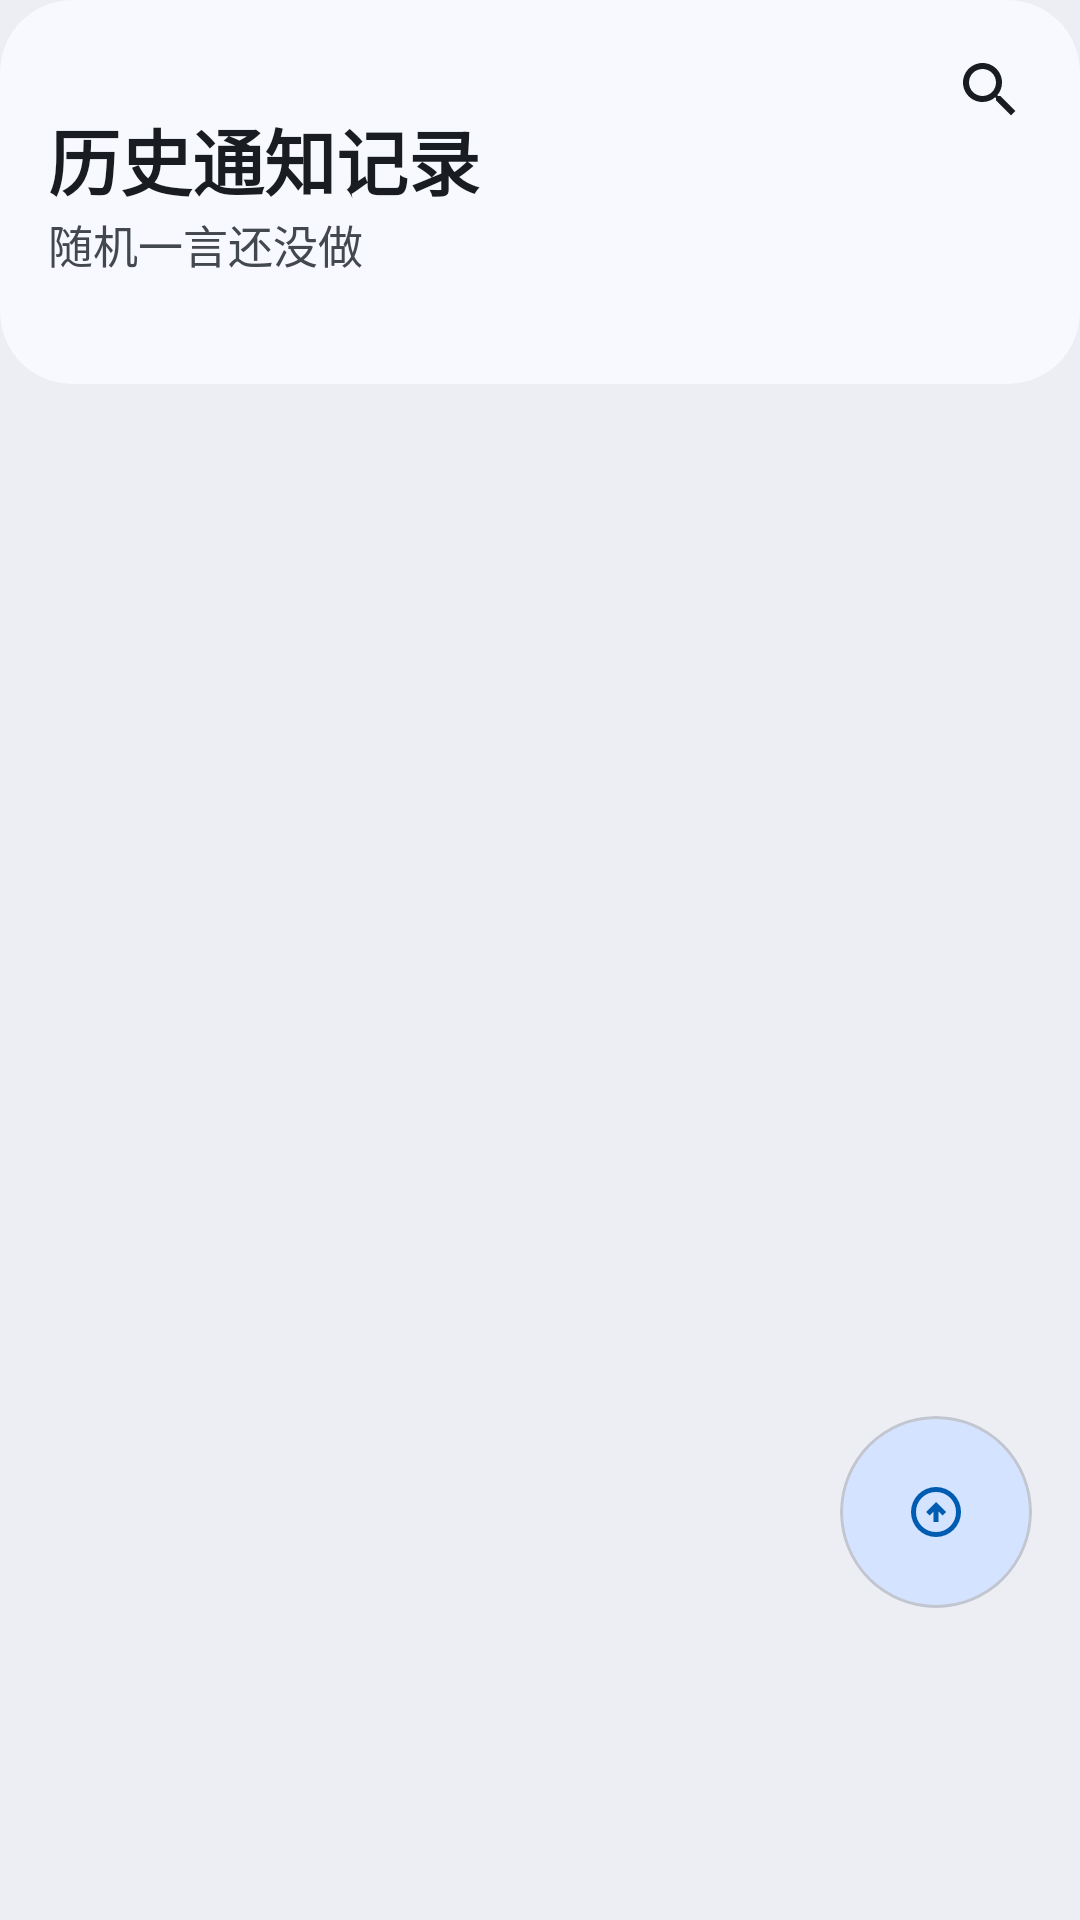

Layout XML and referenced resources for this Android screen:
<!-- AndroidManifest.xml: application theme Theme.FoundationX -->
<!-- res/layout/fragment_home.xml -->
<?xml version="1.0" encoding="utf-8"?>
<androidx.coordinatorlayout.widget.CoordinatorLayout
    xmlns:android="http://schemas.android.com/apk/res/android"
    xmlns:app="http://schemas.android.com/apk/res-auto"
    android:layout_width="match_parent"
    android:layout_height="match_parent"
    android:clipChildren="false">
    
    

    
    <androidx.recyclerview.widget.RecyclerView
        android:id="@+id/cardRecyclerView"
        android:layout_width="match_parent"
        android:layout_height="match_parent"
        android:paddingTop="@dimen/floating_top_bar_inset"
        android:paddingBottom="@dimen/floating_dock_content_inset"
        android:clipToPadding="false"
        android:orientation="vertical"/>

    
    <com.google.android.material.card.MaterialCardView
        android:id="@+id/floating_top_bar"
        android:layout_width="match_parent"
        android:layout_height="wrap_content"
        app:cardCornerRadius="24dp"
        app:cardElevation="0dp"
        app:cardBackgroundColor="?attr/colorSurface"
        app:strokeWidth="0dp">

        
        <FrameLayout
            android:id="@+id/topBarContainer"
            android:layout_width="match_parent"
            android:layout_height="128dp">

            
            <LinearLayout
                android:id="@+id/title_block"
                android:layout_width="match_parent"
                android:layout_height="wrap_content"
                android:layout_gravity="start|center_vertical"
                android:orientation="vertical"
                android:paddingHorizontal="16dp">

                <TextView
                    android:id="@+id/bar_title"
                    android:layout_width="wrap_content"
                    android:layout_height="wrap_content"
                    android:text="历史通知记录"
                    android:textColor="?attr/colorOnSurface"
                    android:textSize="24sp"
                    android:textStyle="bold"
                    android:maxLines="1"/>

                <TextView
                    android:id="@+id/bar_subtitle"
                    android:layout_width="wrap_content"
                    android:layout_height="wrap_content"
                    android:text="随机一言还没做"
                    android:textColor="?attr/colorOnSurfaceVariant"
                    android:textSize="15sp"
                    android:maxLines="1"/>
            </LinearLayout>

            
            <com.google.android.material.textfield.TextInputLayout
                android:id="@+id/search_input_layout"
                android:layout_width="match_parent"
                android:layout_height="wrap_content"
                android:layout_gravity="center_vertical"
                android:layout_marginStart="16dp"
                android:layout_marginEnd="64dp"
                android:visibility="gone"
                style="@style/Widget.Material3.TextInputLayout.OutlinedBox.Dense"
                app:startIconDrawable="@drawable/search"
                app:endIconMode="clear_text"
                android:hint="搜索通知...">

                <com.google.android.material.textfield.TextInputEditText
                    android:id="@+id/search_edit_text"
                    android:layout_width="match_parent"
                    android:layout_height="wrap_content"
                    android:imeOptions="actionSearch"
                    android:inputType="text"
                    android:maxLines="1"/>
            </com.google.android.material.textfield.TextInputLayout>

            
            <ImageButton
                android:id="@+id/bar_search_button"
                android:layout_width="40dp"
                android:layout_height="40dp"
                android:layout_gravity="top|end"
                android:layout_margin="10dp"
                android:background="?attr/selectableItemBackgroundBorderless"
                android:src="@drawable/search"
                app:tint="?attr/colorOnSurface"
                android:contentDescription="搜索通知"/>
        </FrameLayout>
    </com.google.android.material.card.MaterialCardView>

    
    <TextView
        android:id="@+id/search_empty_view"
        android:layout_width="wrap_content"
        android:layout_height="wrap_content"
        android:layout_gravity="center"
        android:drawableTop="@drawable/search"
        android:drawablePadding="12dp"
        android:drawableTint="?attr/colorOnSurfaceVariant"
        android:text="没有匹配的通知"
        android:textColor="?attr/colorOnSurfaceVariant"
        android:visibility="gone"/>
    
    <com.google.android.material.card.MaterialCardView
        android:id="@+id/floating_toolbar"
        android:layout_width="wrap_content"
        android:layout_height="wrap_content"
        android:layout_gravity="bottom|end"
        android:layout_marginStart="16dp"
        android:layout_marginTop="16dp"
        android:layout_marginEnd="16dp"
        android:layout_marginBottom="104dp"
        app:cardBackgroundColor="?attr/colorPrimaryContainer"
        app:cardCornerRadius="36dp"
        app:cardElevation="3dp"
        app:contentPadding="8dp"
        style="@style/Widget.Material3.Toolbar">

        <LinearLayout
            android:layout_width="wrap_content"
            android:layout_height="wrap_content"
            android:orientation="vertical"
            android:gravity="center">

            
            <com.google.android.material.button.MaterialButton
                android:id="@+id/go_upon"
                android:layout_width="wrap_content"
                android:layout_height="wrap_content"
                style="@style/Widget.Material3.Button.IconButton"
                app:icon="@drawable/up1"
                android:contentDescription="button1"/>
            <com.google.android.material.button.MaterialButton
                android:id="@+id/test"
                android:layout_width="wrap_content"
                android:layout_height="wrap_content"
                style="@style/Widget.Material3.Button.IconButton"
                app:icon="@drawable/send"
                android:visibility="gone"
                android:contentDescription="button2"/>

        </LinearLayout>
    </com.google.android.material.card.MaterialCardView>

</androidx.coordinatorlayout.widget.CoordinatorLayout>
<!-- resources referenced by this layout -->
<resources>
  <dimen name="floating_dock_content_inset">116dp</dimen>
  <dimen name="floating_top_bar_inset">76dp</dimen>
  <!-- drawable search (drawable) -->
  <vector xmlns:android="http://schemas.android.com/apk/res/android" android:height="24dp" android:tint="#ABC7FF" android:viewportHeight="24" android:viewportWidth="24" android:width="24dp">
        
      <path android:fillColor="@android:color/white" android:pathData="M15.5,14h-0.79l-0.28,-0.27C15.41,12.59 16,11.11 16,9.5 16,5.91 13.09,3 9.5,3S3,5.91 3,9.5 5.91,16 9.5,16c1.61,0 3.09,-0.59 4.23,-1.57l0.27,0.28v0.79l5,4.99L20.49,19l-4.99,-5zM9.5,14C7.01,14 5,11.99 5,9.5S7.01,5 9.5,5 14,7.01 14,9.5 11.99,14 9.5,14z"/>
      
  </vector>
  <!-- drawable send (drawable) -->
  <vector xmlns:android="http://schemas.android.com/apk/res/android" android:autoMirrored="true" android:height="24dp" android:tint="#ABC7FF" android:viewportHeight="24" android:viewportWidth="24" android:width="24dp">
        
      <path android:fillColor="@android:color/white" android:pathData="M2.01,21L23,12 2.01,3 2,10l15,2 -15,2z"/>
      
  </vector>
  <color name="md_theme_primary">#005CB1</color>
  <color name="md_theme_onPrimary">#FFFFFF</color>
  <color name="md_theme_primaryContainer">#D4E3FF</color>
  <color name="md_theme_onPrimaryContainer">#001C39</color>
  <color name="md_theme_secondary">#006780</color>
  <color name="md_theme_onSecondary">#FFFFFF</color>
  <color name="md_theme_secondaryContainer">#B8EAFF</color>
  <color name="md_theme_onSecondaryContainer">#001F28</color>
  <color name="md_theme_tertiary">#006874</color>
  <color name="md_theme_onTertiary">#FFFFFF</color>
  <color name="md_theme_tertiaryContainer">#9EEFFD</color>
  <color name="md_theme_onTertiaryContainer">#001F24</color>
  <color name="md_theme_error">#BA1A1A</color>
  <color name="md_theme_onError">#FFFFFF</color>
  <color name="md_theme_errorContainer">#FFDAD6</color>
  <color name="md_theme_onErrorContainer">#410002</color>
  <color name="md_theme_background">#ECEEF4</color>
  <color name="md_theme_onBackground">#191C20</color>
  <color name="md_theme_surface">#F8F9FF</color>
  <color name="md_theme_onSurface">#191C20</color>
  <color name="md_theme_surfaceVariant">#DFE2EB</color>
  <color name="md_theme_onSurfaceVariant">#43474E</color>
  <color name="md_theme_outline">#73777F</color>
  <color name="md_theme_outlineVariant">#C3C6CF</color>
  <color name="md_theme_inverseSurface">#2E3036</color>
  <color name="md_theme_inverseOnSurface">#EFF0F7</color>
  <color name="md_theme_inversePrimary">#A6C8FF</color>
  <color name="md_theme_primaryFixed">#D4E3FF</color>
  <color name="md_theme_onPrimaryFixed">#001C39</color>
  <color name="md_theme_primaryFixedDim">#A6C8FF</color>
  <color name="md_theme_onPrimaryFixedVariant">#001C39</color>
  <color name="md_theme_secondaryFixed">#B8EAFF</color>
  <color name="md_theme_onSecondaryFixed">#001F28</color>
  <color name="md_theme_secondaryFixedDim">#006780</color>
  <color name="md_theme_onSecondaryFixedVariant">#001F28</color>
  <color name="md_theme_tertiaryFixed">#9EEFFD</color>
  <color name="md_theme_onTertiaryFixed">#001F24</color>
  <color name="md_theme_tertiaryFixedDim">#006874</color>
  <color name="md_theme_onTertiaryFixedVariant">#001F24</color>
  <color name="md_theme_surfaceDim">#D9DAE0</color>
  <color name="md_theme_surfaceBright">#F8F9FF</color>
  <color name="md_theme_surfaceContainerLowest">#FFFFFF</color>
  <color name="md_theme_surfaceContainerLow">#F1F3FA</color>
  <color name="md_theme_surfaceContainer">#ECEEF4</color>
  <color name="md_theme_surfaceContainerHigh">#E6E8EE</color>
  <color name="md_theme_surfaceContainerHighest">#E0E2E9</color>
</resources>
